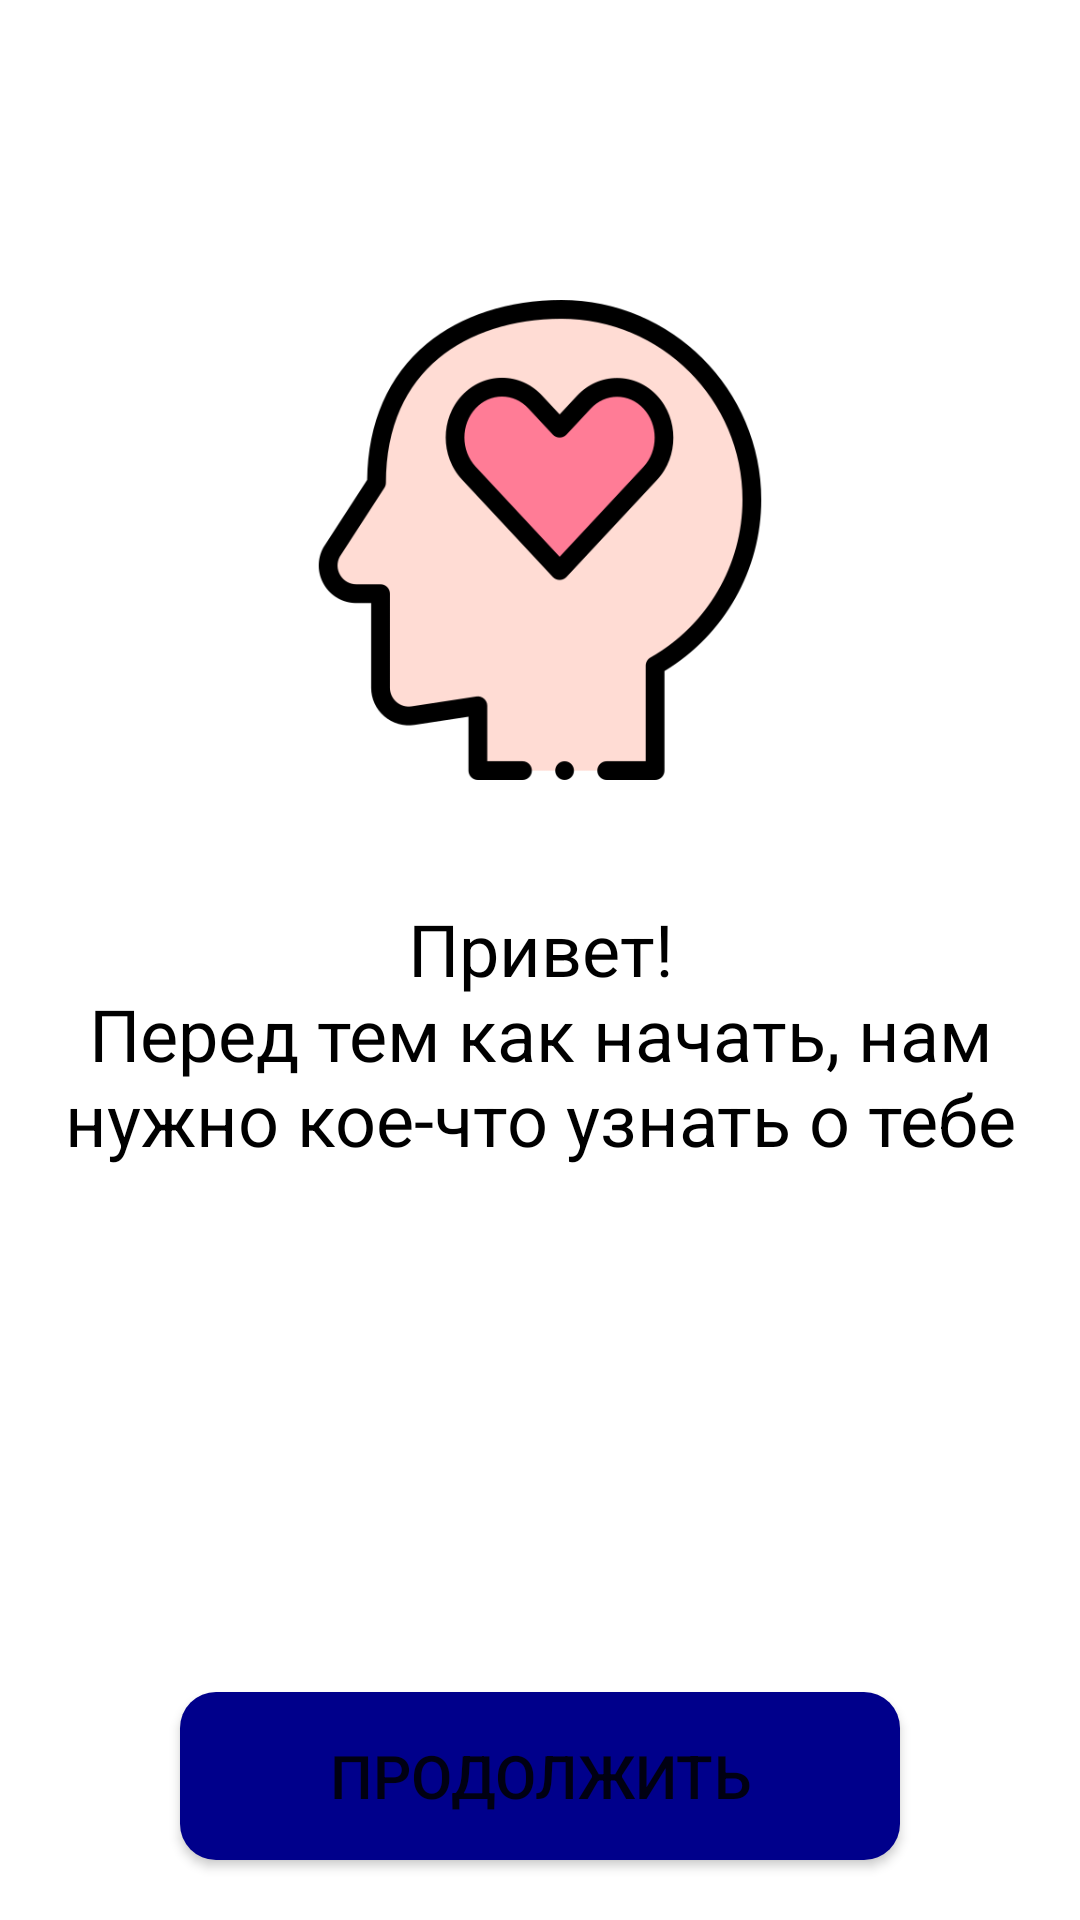

Layout XML and referenced resources for this Android screen:
<!-- AndroidManifest.xml: application theme Theme.PsyHealthApp -->
<!-- res/layout/onboarding_start_view.xml -->
<?xml version="1.0" encoding="utf-8"?>
<androidx.constraintlayout.widget.ConstraintLayout xmlns:android="http://schemas.android.com/apk/res/android"
    xmlns:app="http://schemas.android.com/apk/res-auto"
    android:id="@+id/onboarding_start"
    android:layout_width="match_parent"
    android:layout_height="match_parent">

    <ImageView
        android:id="@+id/onboarding_app_icon"
        android:layout_width="160dp"
        android:layout_height="160dp"
        android:layout_marginTop="100dp"
        android:foregroundTint="@color/dark_blue"
        android:src="@drawable/psycho_icon"
        app:layout_constraintEnd_toEndOf="parent"
        app:layout_constraintStart_toStartOf="parent"
        app:layout_constraintTop_toTopOf="parent" />

    <TextView
        android:id="@+id/onboarding_welcome_text"
        android:layout_width="0dp"
        android:layout_height="wrap_content"
        android:layout_marginTop="40dp"
        android:gravity="center"
        android:text="@string/onboarding_welcome_string"
        android:textSize="24dp"
        android:paddingHorizontal="16dp"
        android:textColor="@color/black"
        app:layout_constraintEnd_toEndOf="parent"
        app:layout_constraintStart_toStartOf="parent"
        app:layout_constraintTop_toBottomOf="@id/onboarding_app_icon" />

    <Button
        android:id="@+id/onboarding_continue_button"
        android:layout_width="240dp"
        android:layout_height="56dp"
        android:layout_marginTop="20dp"
        android:background="@drawable/continue_button_background"
        android:gravity="center"
        android:text="@string/onboarding_continue_text"
        android:textSize="20dp"
        app:layout_constraintEnd_toEndOf="parent"
        app:layout_constraintStart_toStartOf="parent"
        app:layout_constraintBottom_toBottomOf="parent"
        android:layout_marginBottom="20dp"/>

</androidx.constraintlayout.widget.ConstraintLayout>
<!-- resources referenced by this layout -->
<resources>
  <color name="black">#FF000000</color>
  <color name="dark_blue">#00008b</color>
  <!-- drawable continue_button_background (drawable) -->
  <?xml version="1.0" encoding="utf-8"?>
  <shape xmlns:android="http://schemas.android.com/apk/res/android"
      android:shape="rectangle">
      <solid android:color="@color/dark_blue" />
      <corners android:radius="12dp" />
  </shape>
  <!-- drawable psycho_icon: png bitmap (drawable, 27376 bytes) -->
  <string name="onboarding_continue_text">Продолжить</string>
  <string name="onboarding_welcome_string">Привет!\nПеред тем как начать, нам нужно кое-что узнать о тебе</string>
  <style name="Theme.PsyHealthApp" parent="Theme.MaterialComponents.DayNight.NoActionBar">
          
          <item name="colorPrimary">@color/purple_500</item>
          <item name="colorPrimaryVariant">@color/purple_700</item>
          <item name="colorOnPrimary">@color/white</item>
          
          <item name="colorSecondary">@color/teal_200</item>
          <item name="colorSecondaryVariant">@color/teal_700</item>
          <item name="colorOnSecondary">@color/black</item>
          
          <item name="android:statusBarColor" tools:targetApi="l">?attr/colorPrimaryVariant</item>
          
      </style>
  <color name="purple_500">#FF6200EE</color>
  <color name="purple_700">#FF3700B3</color>
  <color name="white">#FFFFFFFF</color>
  <color name="teal_200">#FF03DAC5</color>
  <color name="teal_700">#FF018786</color>
</resources>
